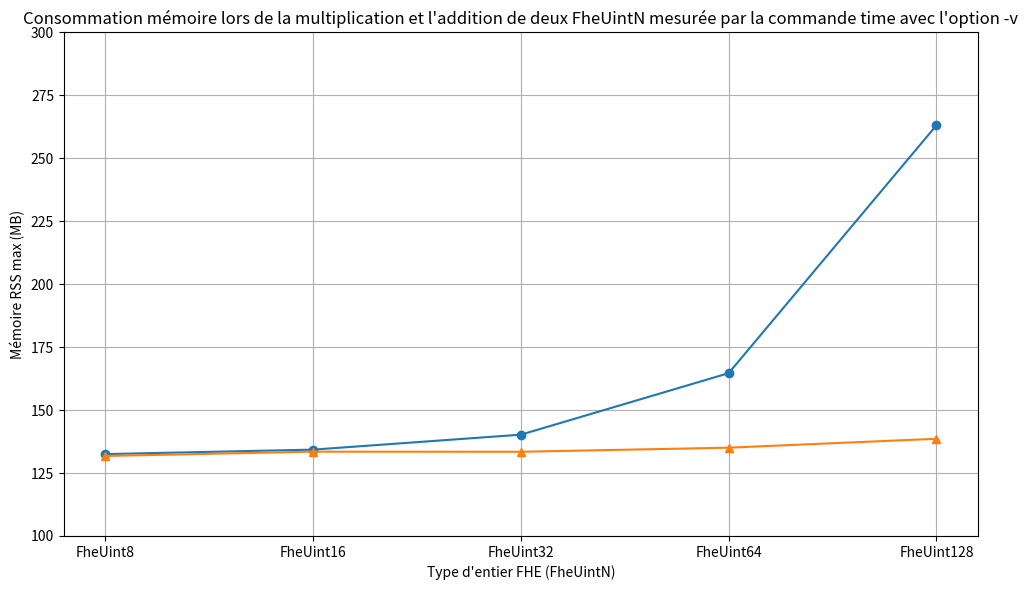

The script that saved this image:
import matplotlib.pyplot as plt

# Données corrigées pour affichage uniforme de X (catégoriel) et Y en MB
x_labels = ["FheUint8", "FheUint16", "FheUint32", "FheUint64", "FheUint128"]
y_values_kb = [135696, 137520, 143604, 168616, 269428]
# time -v (kB)
rss_time_kb = [134940, 136692, 136644, 138308, 141928]
y_values_mb = [val / 1024 for val in y_values_kb]  # conversion en MB

# Conversion en MB
rss_time_mb = [x / 1024 for x in rss_time_kb]

# Création du graphique avec axe X équidistant
plt.figure(figsize=(10, 6))
plt.plot(x_labels, y_values_mb, marker='o', label='multiplication')
plt.plot(x_labels, rss_time_mb, marker='^', label='addition')

plt.xlabel("Type d'entier FHE (FheUintN)")
plt.ylabel("Mémoire RSS max (MB)")
plt.title("Consommation mémoire lors de la multiplication et l'addition de deux FheUintN mesurée par la commande time avec l'option -v")
plt.ylim(100, 300)
plt.grid(True)
plt.tight_layout()
plt.show()
